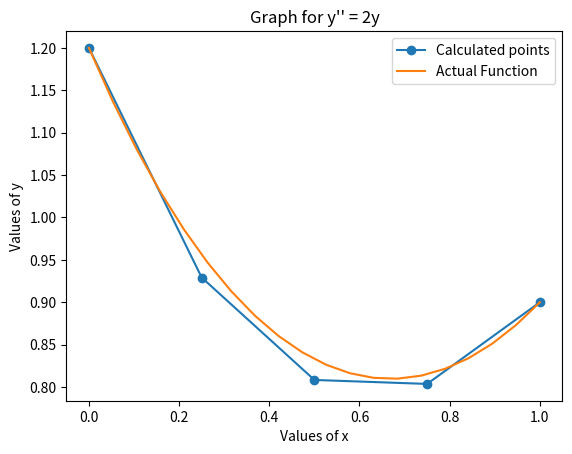

Write the Python code that produced this figure.
# -*- coding: utf-8 -*-
"""
Created on Thu Mar 24 18:31:29 2022

[redacted]
"""

#solving y" - 2y = 0 where y(0)= 1.2 & y(1) = 0.9 using shooting method

import matplotlib.pyplot as plt
import numpy as np


#intial guesses
g1 = -2
g2 = -1

#tolerance limit
e = 0.001

#initial conditions
xi = 0
yi = 1.2
xf = 1
yf = 0.9
h = 0.25

p = []

#analytically solved solution of given equation
def funct(x):
    return 0.15716*np.exp(np.sqrt(2)*x) + 1.04283*np.exp(-np.sqrt(2)*x)

for z in [g1,g2]:
    #defining functions
    def funct1(x,y,z):
        return  z
    
    def funct2(x,y,z):
        #dz/dx
        return 2*y 
    
    x_i = xi
    y_i = yi
    x_f = xf
    y_f = yf
    k = 0
    val = []
    print("--------------Iteration for intial guess =",z,"----------------")
    print("{:<5}{:<20}{:<25}{:<25}".format("i","x","y","z"))
    print("--------------------------------------------------------------")
    
    #solving differential equations by euler method
    while x_i <= x_f:
        print("{:<5}{:<20}{:<25}{:<25}".format(k,x_i,y_i,z))
        y_n = y_i + h*funct1(x_i,y_i,z)
        val.append(y_i)
        z = z + h*funct2(x_i,y_i,z)
        y_i = y_n
        x_i = x_i + h
        k += 1
    p.append(val[-1])
    print() 
       

print()

x_i = xi
y_i = yi
x_f = xf
y_f = yf

# defining array for plotting graphs
x = []
y = []
sol = np.linspace(xi,xf,20)

#for final iteration
if((abs(p[0]-y_f) >= e) or (abs(p[1]-y_f) >= e)):
    
    #using secant method formula for desired result
    z = g1 + ((g2-g1)/(p[1]-p[0]))*(y_f-p[0])
    k = 0
    print("-------Final Iteration for z = ",z,"---------")
    print("{:<5}{:<20}{:<25}{:<25}".format("i","x","y","z"))
    print("-------------------------------------------------------------")
    
    while x_i <= x_f:
        print("{:<5}{:<20}{:<25}{:<25}".format(k,x_i,y_i,z))
        y.append(y_i)
        x.append(x_i)
        y_n = y_i + h*funct1(x_i,y_i,z)
        z = z + h*funct2(x_i,y_i,z)
        y_i = y_n
        x_i = x_i + h
        k += 1

#plotting graph for actual functions & calculated points
plt.plot(x,y, marker ='o')
plt.plot(sol,funct(sol))
plt.title("Graph for y'' = 2y")
plt.xlabel("Values of x")
plt.ylabel("Values of y")
plt.legend(["Calculated points","Actual Function"])




        

    



     
  
        
    
    








